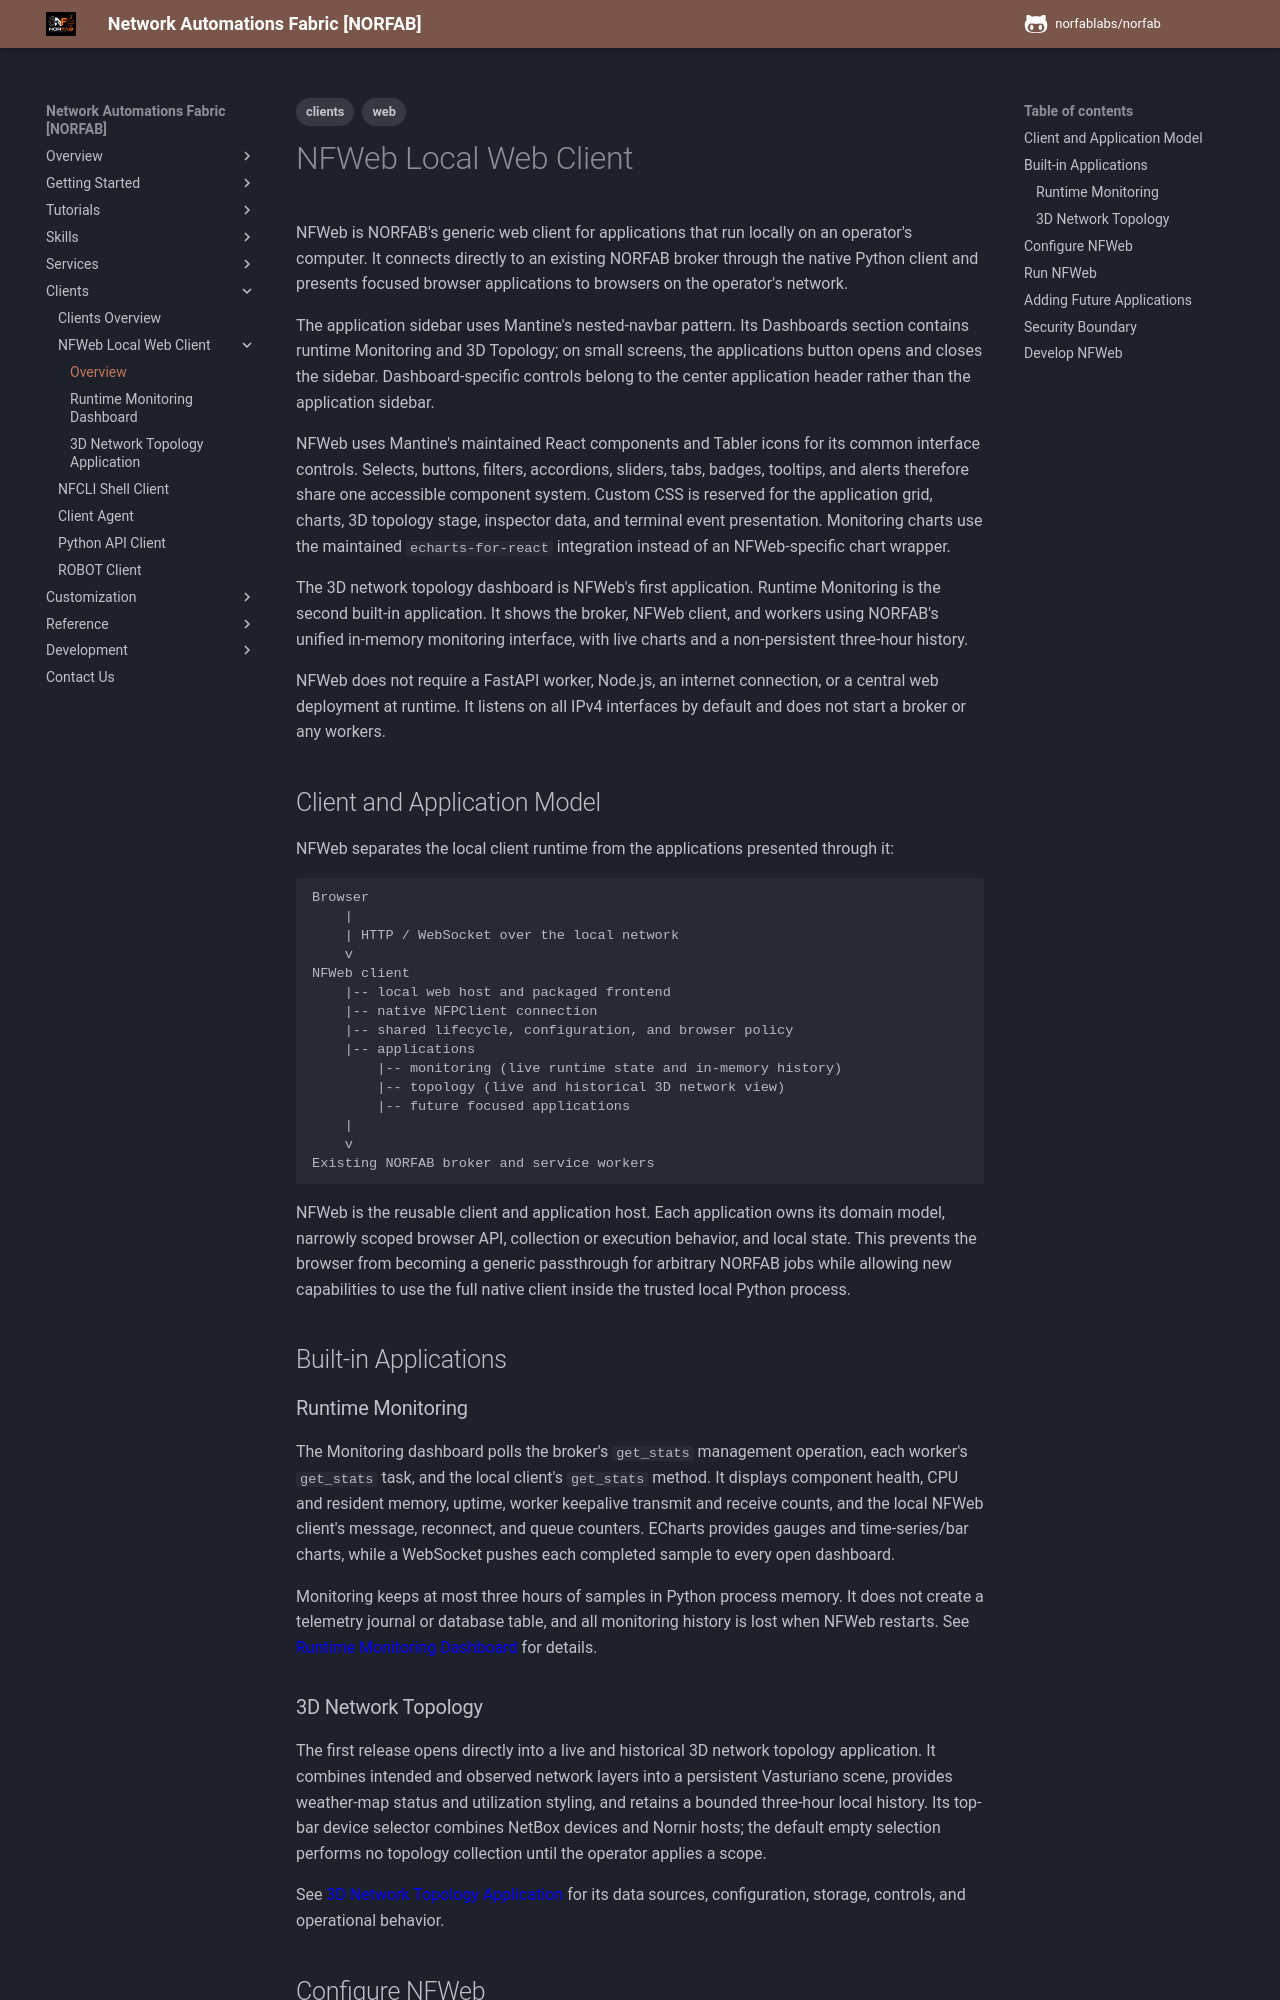

repository: norfablabs/NORFAB · page: clients/clients_nfweb_overview/index.html · generator: mkdocs

---
tags:
  - clients
  - web
---

# NFWeb Local Web Client

NFWeb is NORFAB's generic web client for applications that run locally on an
operator's computer. It connects directly to an existing NORFAB broker through the
native Python client and presents focused browser applications to browsers on the
operator's network.

The application sidebar uses Mantine's nested-navbar pattern. Its Dashboards
section contains runtime Monitoring and 3D Topology; on small screens, the
applications button opens and closes the sidebar. Dashboard-specific controls belong to the center application header
rather than the application sidebar.

NFWeb uses Mantine's maintained React components and Tabler icons for its common
interface controls. Selects, buttons, filters, accordions, sliders, tabs, badges,
tooltips, and alerts therefore share one accessible component system. Custom CSS
is reserved for the application grid, charts, 3D topology stage, inspector data,
and terminal event presentation. Monitoring charts use the maintained
`echarts-for-react` integration instead of an NFWeb-specific chart wrapper.

The 3D network topology dashboard is NFWeb's first application. Runtime Monitoring
is the second built-in application. It shows the broker, NFWeb client, and workers
using NORFAB's unified in-memory monitoring interface, with live charts and a
non-persistent three-hour history.

NFWeb does not require a FastAPI worker, Node.js, an internet connection, or a
central web deployment at runtime. It listens on all IPv4 interfaces by default
and does not start a broker or any workers.

## Client and Application Model

NFWeb separates the local client runtime from the applications presented through
it:

```text
Browser
    |
    | HTTP / WebSocket over the local network
    v
NFWeb client
    |-- local web host and packaged frontend
    |-- native NFPClient connection
    |-- shared lifecycle, configuration, and browser policy
    |-- applications
        |-- monitoring (live runtime state and in-memory history)
        |-- topology (live and historical 3D network view)
        |-- future focused applications
    |
    v
Existing NORFAB broker and service workers
```

NFWeb is the reusable client and application host. Each application owns its
domain model, narrowly scoped browser API, collection or execution behavior, and
local state. This prevents the browser from becoming a generic passthrough for
arbitrary NORFAB jobs while allowing new capabilities to use the full native
client inside the trusted local Python process.

## Built-in Applications

### Runtime Monitoring

The Monitoring dashboard polls the broker's `get_stats` management operation,
each worker's `get_stats` task, and the local client's `get_stats` method. It displays
component health, CPU and resident memory, uptime, worker keepalive transmit and
receive counts, and the local NFWeb client's message, reconnect, and queue
counters. ECharts provides gauges and time-series/bar charts, while a WebSocket
pushes each completed sample to every open dashboard.

Monitoring keeps at most three hours of samples in Python process memory. It does
not create a telemetry journal or database table, and all monitoring history is
lost when NFWeb restarts. See
[Runtime Monitoring Dashboard](clients_nfweb_monitoring.md) for details.
